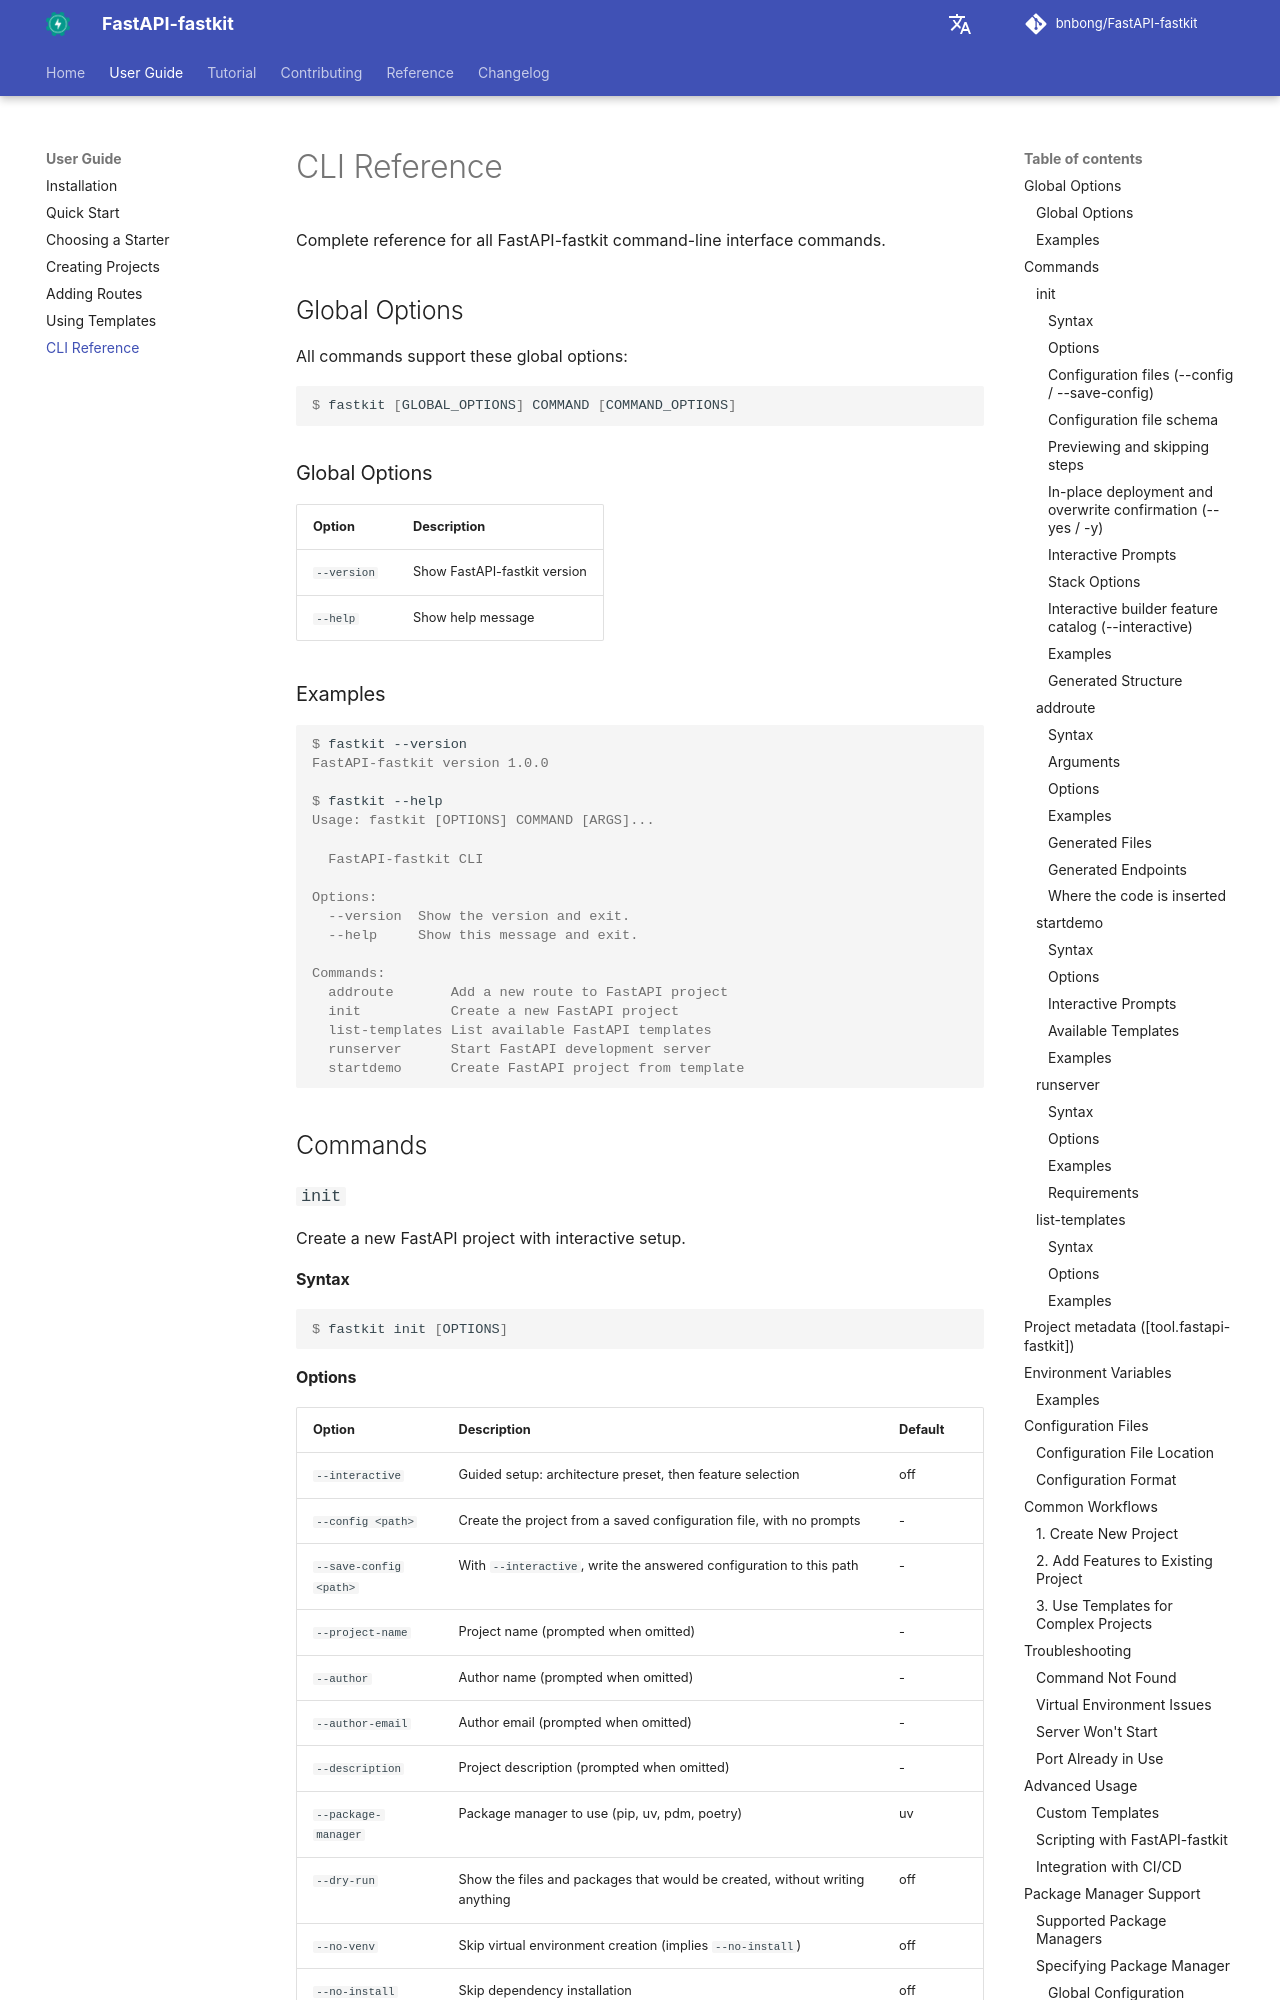

repository: bnbong/FastAPI-fastkit · page: user-guide/cli-reference/index.html · generator: mkdocs

# CLI Reference

Complete reference for all FastAPI-fastkit command-line interface commands.

## Global Options

All commands support these global options:

```console
$ fastkit [GLOBAL_OPTIONS] COMMAND [COMMAND_OPTIONS]
```

### Global Options

| Option | Description |
|--------|-------------|
| `--version` | Show FastAPI-fastkit version |
| `--help` | Show help message |

### Examples

<div class="termy">

```console
$ fastkit --version
FastAPI-fastkit version 1.0.0

$ fastkit --help
Usage: fastkit [OPTIONS] COMMAND [ARGS]...

  FastAPI-fastkit CLI

Options:
  --version  Show the version and exit.
  --help     Show this message and exit.

Commands:
  addroute       Add a new route to FastAPI project
  init           Create a new FastAPI project
  list-templates List available FastAPI templates
  runserver      Start FastAPI development server
  startdemo      Create FastAPI project from template
```

</div>

## Commands

### `init`

Create a new FastAPI project with interactive setup.

#### Syntax

```console
$ fastkit init [OPTIONS]
```

#### Options

| Option | Description | Default |
|--------|-------------|---------|
| `--interactive` | Guided setup: architecture preset, then feature selection | off |
| `--config <path>` | Create the project from a saved configuration file, with no prompts | - |
| `--save-config <path>` | With `--interactive`, write the answered configuration to this path | - |
| `--project-name` | Project name (prompted when omitted) | - |
| `--author` | Author name (prompted when omitted) | - |
| `--author-email` | Author email (prompted when omitted) | - |
| `--description` | Project description (prompted when omitted) | - |
| `--package-manager` | Package manager to use (pip, uv, pdm, poetry) | uv |
| `--dry-run` | Show the files and packages that would be created, without writing anything | off |
| `--no-venv` | Skip virtual environment creation (implies `--no-install`) | off |
| `--no-install` | Skip dependency installation | off |
| `--yes` / `-y` | Do not ask for confirmation before overwriting existing files when deploying the project in place | off |
| `--help` | Show command help | - |
